Run: headless pygame with SDL's dummy video driver; simulated clock (each Clock.tick advances the game by its frame time, no real sleeping); random seed 0; keys injected as events and as key.get_pressed() state; mouse plan: one left click at the window centre at the start of phase 2, then a move to the lower-right quarter at the start of phase 3.
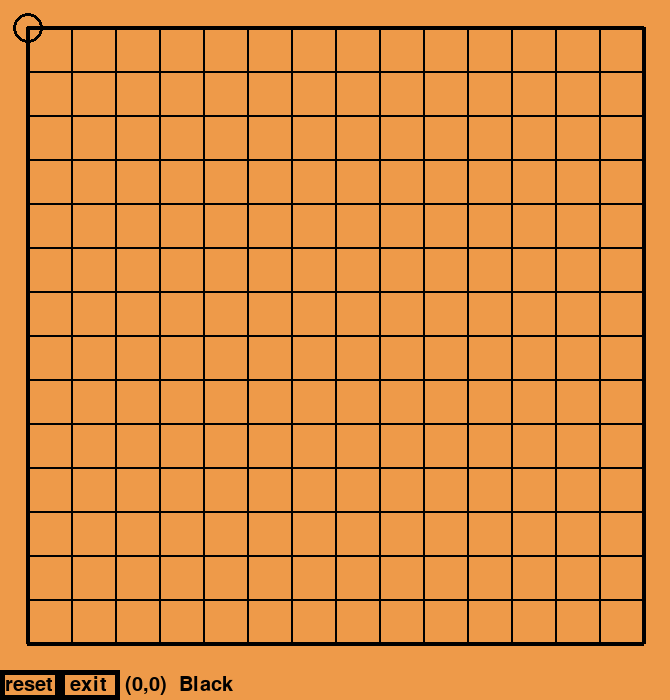
Frame 1 of 4 · flips 1–60 · no input
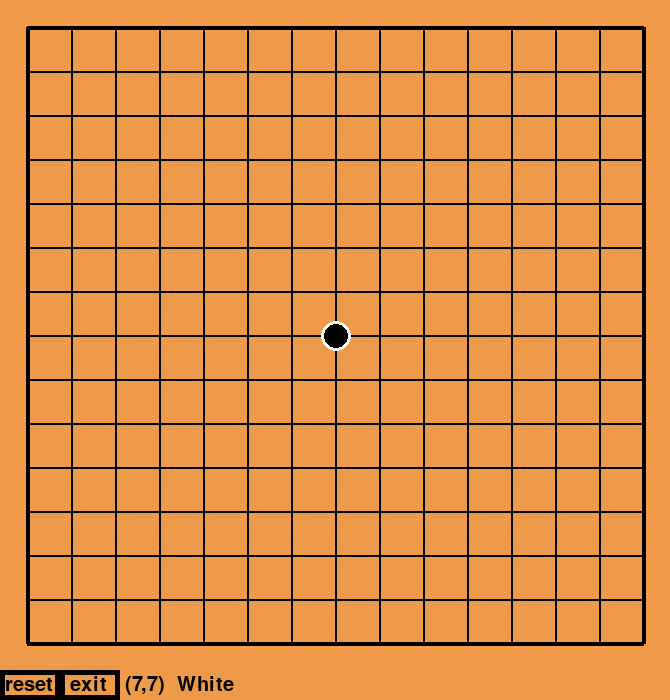
Frame 2 of 4 · flips 61–180 · clicked the window centre · tapped SPACE, RETURN · held RIGHT (→), D
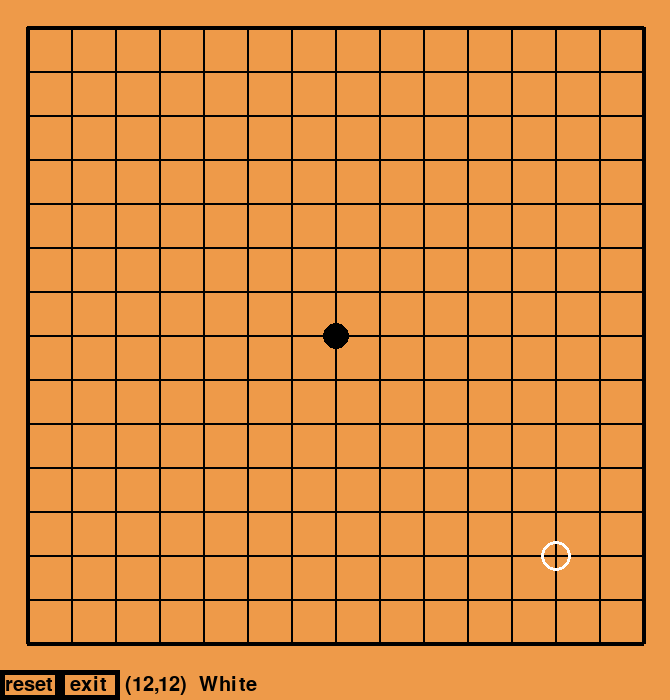
Frame 3 of 4 · flips 181–300 · moved the mouse to the lower-right quarter · held DOWN (↓), S
Frame 4 of 4 · flips 301–420 · held LEFT (←), A, UP (↑), W · screen unchanged from frame 3, image omitted

The pygame program that drew these frames:

# 載入模組
import pygame

# 載入math模組的floor函式且命名為fl
from math import floor as fl


# 確認是否有人獲勝
def checking():
    # 宣告全域變數
    global gameContinue, winner
    # 八個方向
    a = [1, 1, 1, 0, 0, -1, -1, -1]
    b = [-1, 0, 1, -1, 1, -1, 0, 1]
    # 計算空白格的數量
    n = 0
    # 讓每個方塊都執行到
    for x in range(sl):
        for y in range(sl):
            # 判斷是黑棋還是白棋
            if chessBoard[x][y] == 1:
                # 讓八個方向都跑過一次
                for i in range(8):
                    # 定義座標
                    x1 = x
                    y1 = y
                    # 總共要連五個棋子，所以要跑四次
                    for _ in range(4):
                        # 如過下一格會超出棋盤範圍就退出
                        if (
                            x1 + a[i] < 0
                            or x1 + a[i] > 14
                            or y1 + b[i] < 0
                            or y1 + b[i] > 14
                        ):
                            break
                        # 如果下一格不是同色的棋子就退出
                        elif chessBoard[x1 + a[i]][y1 + b[i]] != 1:
                            break
                        # 把座標往方向移動一格
                        x1 += a[i]
                        y1 += b[i]
                    # 如果完整跑完for迴圈沒有退出就執行
                    else:
                        # 讓雙方無法繼續下棋
                        gameContinue = False
                        # 輸出獲勝訊息
                        winner = "Black wins"
                        print("黑方獲勝")
                        print(f"({x},{y})-({x1},{y1})\n")
                        # 回傳獲勝的座標並退出函式
                        return [
                            (x * 44 + 28, y * 44 + 28),
                            (x1 * 44 + 28, y1 * 44 + 28),
                        ]
            # 跟上面一樣
            elif chessBoard[x][y] == 2:
                for i in range(8):
                    x1 = x
                    y1 = y
                    for _ in range(4):
                        if (
                            x1 + a[i] < 0
                            or x1 + a[i] > 14
                            or y1 + b[i] < 0
                            or y1 + b[i] > 14
                        ):
                            break
                        elif chessBoard[x1 + a[i]][y1 + b[i]] != 2:
                            break
                        x1 += a[i]
                        y1 += b[i]
                    else:
                        gameContinue = False
                        winner = "White wins"
                        print("白方獲勝")
                        print(f"({x},{y})-({x1},{y1})\n")
                        return [
                            (x * 44 + 28, y * 44 + 28),
                            (x1 * 44 + 28, y1 * 44 + 28),
                        ]
            # 如果是空格n就加一
            else:
                n += 1
    # 如果沒有空格且沒有人獲勝
    if n == 0:
        # 讓雙方無法繼續下棋
        gameContinue = False
        # 輸出平手消息
        winner = "draw"
        print("平手")
        # 退出函式
        return


# 遊戲主程式
def main():
    # 宣告全域變數
    global chessBoard, gameContinue, winner, sl
    # 設定變數
    winner = ""
    mx = 0
    my = 0
    first = 0
    gameContinue = True
    sl = 15
    # pygame初始化(使用pygame時一定要記的先初始化)
    pygame.init()
    # 設定視窗名稱
    pygame.display.set_caption("五子棋")
    # 設定視窗大小、模式
    screen = pygame.display.set_mode((670, 700), pygame.RESIZABLE)
    # 設定時間物件(等一下設定畫面更新速度會用到)
    clock = pygame.time.Clock()
    # 設定字體(如果要顯示文字就要)
    font = pygame.font.Font(None, 30)
    # 建立棋盤
    chessBoard = []
    for _ in range(sl):
        a = []
        for _ in range(sl):
            a.append(0)
        chessBoard.append(a)

    # 主迴圈
    while True:
        # 取得滑鼠座標
        mousex, mousey = pygame.mouse.get_pos()
        mx = fl(mousex / 44)
        my = fl(mousey / 44)
        # 事件迴圈
        for event in pygame.event.get():
            # 如果視窗被關閉
            if event.type == pygame.QUIT:
                # 關閉pygame
                pygame.quit()
                # 關閉此程式
                exit()
            # 如果滑鼠被按下且左鍵是被按下的狀態
            if event.type == pygame.MOUSEBUTTONDOWN and pygame.mouse.get_pressed()[0]:
                # 判斷遊戲是否正在進行中
                if gameContinue:
                    # 如過出錯
                    try:
                        # 如果選中的格子沒有棋子
                        if chessBoard[mx][my] == 0:
                            first += 1
                            # 判斷是黑下還是白下
                            if first % 2 == 1:
                                # 下棋
                                chessBoard[mx][my] = 1
                            else:
                                # 下棋
                                chessBoard[mx][my] = 2
                    # 就跳過
                    except:
                        pass
                # 如果游標接觸到離開遊戲按鈕
                if 60 < mousex < 120 and 670 < mousey:
                    # 離開遊戲
                    print("exit game")
                    exit()
                # 如果游標接觸到重開遊戲按鈕
                if mousex < 60 and 670 < mousey:
                    # 重開遊戲
                    print("reset game\n")
                    main()
        # 填畫面的底色
        screen.fill((238, 154, 73))
        # 繪製格線
        for i in range(sl):
            if i == 0 or i == sl - 1:
                pygame.draw.line(
                    screen, (0, 0, 0), [i * 44 + 27, 27], [i * 44 + 27, 670 - 27], 4
                )
                pygame.draw.line(
                    screen, (0, 0, 0), [27, i * 44 + 27], [670 - 27, i * 44 + 27], 4
                )
            else:
                pygame.draw.line(
                    screen, (0, 0, 0), [i * 44 + 27, 27], [i * 44 + 27, 670 - 27], 2
                )
                pygame.draw.line(
                    screen, (0, 0, 0), [27, i * 44 + 27], [670 - 27, i * 44 + 27], 2
                )
        # 繪製棋子
        for i in range(sl):
            for j in range(sl):
                # 黑方
                if chessBoard[i][j] == 1:
                    pygame.draw.circle(
                        screen, (0, 0, 0), (i * 44 + 28, j * 44 + 28), 13
                    )
                # 白方
                elif chessBoard[i][j] == 2:
                    pygame.draw.circle(
                        screen, (255, 255, 255), (i * 44 + 28, j * 44 + 28), 13
                    )
        # 判斷遊戲是否正在進行中
        if gameContinue:
            # 確認是否有人獲勝
            winner_line = checking()
        # 判斷是誰要下棋
        if first % 2 == 0:
            turn = "Black"
            # 繪製跟隨游標的框
            pygame.draw.circle(
                screen, (0, 0, 0), (mx * 44 + 28, my * 44 + 28), 15, width=3
            )
        else:
            turn = "White"
            # 繪製跟隨游標的框
            pygame.draw.circle(
                screen, (255, 255, 255), (mx * 44 + 28, my * 44 + 28), 15, width=3
            )
        # 如果遊戲已結束中且有人勝利
        if not gameContinue and type(winner_line) == list:
            # 繪製勝利方獲勝的位置
            pygame.draw.line(
                screen, (255, 0, 0), winner_line[0], winner_line[1], width=3
            )
        # 繪製重開遊戲的按鈕框
        pygame.draw.rect(screen, (0, 0, 0), (0, 670, 60, 30), 5)
        # 重開遊戲按鈕的文字
        screen.blit(font.render("reset", True, (0, 0, 0)), [5, 675])
        # 繪製離開遊戲的按鈕框
        pygame.draw.rect(screen, (0, 0, 0), (60, 670, 60, 30), 5)
        # 離開遊戲按鈕的文字
        screen.blit(font.render("exit", True, (0, 0, 0)), [70, 675])
        # 如果游標接觸到離開遊戲按鈕
        if 60 < mousex < 120 and 670 < mousey:
            # 把按鈕框變成白色的
            pygame.draw.rect(screen, (255, 255, 255), (60, 670, 60, 30), 5)
        # 如果游標接觸到重開遊戲按鈕
        if mousex < 60 and 670 < mousey:
            # 把按鈕框變成白色的
            pygame.draw.rect(screen, (255, 255, 255), (0, 670, 60, 30), 5)
        # 判斷遊戲是否正在進行中
        if gameContinue:
            # 設定下方顯示滑鼠座標和換誰下棋
            text = font.render(f"({mx},{my})  {turn}", True, (0, 0, 0))
        else:
            # 設定下方顯示滑鼠座標和誰贏了
            text = font.render(f"({mx},{my})  {winner}", True, (0, 0, 0))
        # 展示文字
        screen.blit(text, [125, 675])
        # 更新畫面
        pygame.display.update()
        # 畫面更新速度
        clock.tick(100)


# 當程式開始執行
if __name__ == "__main__":
    # 遊戲主程式
    main()
